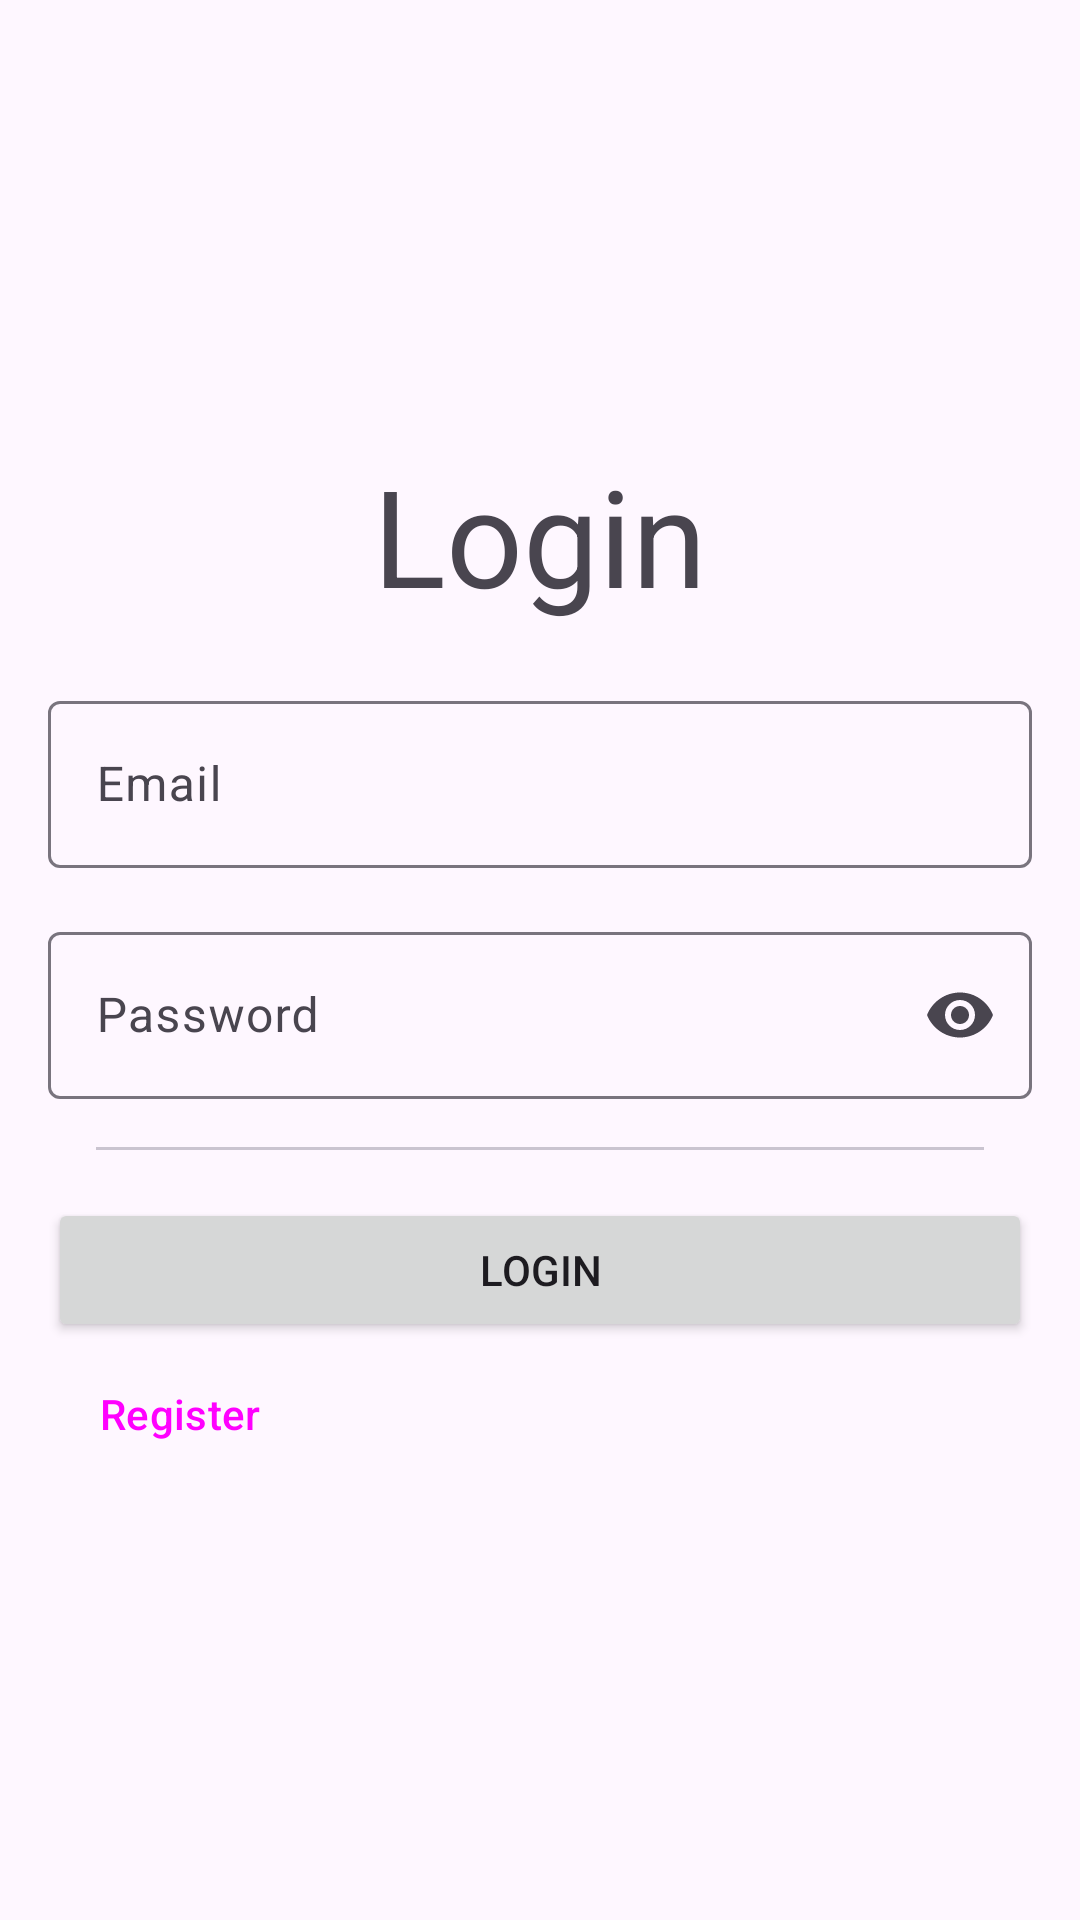

Write the Android layout XML for this screen, with the resource values it uses.
<!-- AndroidManifest.xml: application theme Theme.BZPayTest -->
<!-- res/layout/fragment_login.xml -->
<?xml version="1.0" encoding="utf-8"?>
<LinearLayout xmlns:android="http://schemas.android.com/apk/res/android"
    xmlns:app="http://schemas.android.com/apk/res-auto"
    xmlns:tools="http://schemas.android.com/tools"
    android:layout_width="match_parent"
    android:layout_height="match_parent"
    android:gravity="center"
    android:orientation="vertical"
    android:padding="@dimen/screen_padding"
    tools:context=".ui.auth.login.LoginFragment">

    <TextView
        android:layout_width="match_parent"
        android:layout_height="wrap_content"
        android:layout_margin="@dimen/margin_4dp"
        android:gravity="center"
        android:text="@string/title_login"
        android:textAppearance="?attr/textAppearanceDisplayMedium" />

    <com.google.android.material.textfield.TextInputLayout
        android:id="@+id/textField_email"
        android:layout_width="match_parent"
        android:layout_height="wrap_content"
        android:layout_marginTop="@dimen/margin_16dp"
        android:hint="@string/hint_email"
        app:endIconMode="clear_text">

        <com.google.android.material.textfield.TextInputEditText
            android:layout_width="match_parent"
            android:layout_height="wrap_content"
            android:inputType="textEmailAddress"
            android:maxLines="1" />

    </com.google.android.material.textfield.TextInputLayout>

    <com.google.android.material.textfield.TextInputLayout
        android:id="@+id/textField_password"
        android:layout_width="match_parent"
        android:layout_height="wrap_content"
        android:layout_marginTop="@dimen/margin_16dp"
        android:hint="@string/hint_password"
        app:endIconMode="password_toggle">

        <com.google.android.material.textfield.TextInputEditText
            android:layout_width="match_parent"
            android:layout_height="wrap_content"
            android:inputType="textPassword"
            android:maxLines="1" />

    </com.google.android.material.textfield.TextInputLayout>

    <com.google.android.material.divider.MaterialDivider
        android:layout_width="match_parent"
        android:layout_height="wrap_content"
        android:layout_marginVertical="@dimen/margin_32dp"
        app:dividerInsetEnd="@dimen/insets_16dp"
        app:dividerInsetStart="@dimen/insets_16dp" />

    <Button
        android:id="@+id/btn_login"
        android:layout_width="match_parent"
        android:layout_height="wrap_content"
        android:text="@string/btn_login" />

    <Button
        android:id="@+id/btn_sign_up"
        style="@style/Widget.Material3.Button.TextButton"
        android:layout_width="wrap_content"
        android:layout_height="wrap_content"
        android:layout_gravity="left"
        android:text="@string/btn_sign_up" />

</LinearLayout>
<!-- resources referenced by this layout -->
<resources>
  <dimen name="insets_16dp">16dp</dimen>
  <dimen name="margin_16dp">16dp</dimen>
  <dimen name="margin_32dp">16dp</dimen>
  <dimen name="margin_4dp">4dp</dimen>
  <dimen name="screen_padding">16dp</dimen>
  <string name="btn_login">Login</string>
  <string name="btn_sign_up">Register</string>
  <string name="hint_email">Email</string>
  <string name="hint_password">Password</string>
  <string name="title_login">Login</string>
  <style name="Theme.BZPayTest" parent="Base.Theme.BZPayTest" />
  <style name="Base.Theme.BZPayTest" parent="Theme.Material3.DayNight.NoActionBar">
          
          
      </style>
</resources>
